Run: headless pygame with SDL's dummy video driver; simulated clock (each Clock.tick advances the game by its frame time, no real sleeping); random seed 0; keys injected as events and as key.get_pressed() state; no mouse input.
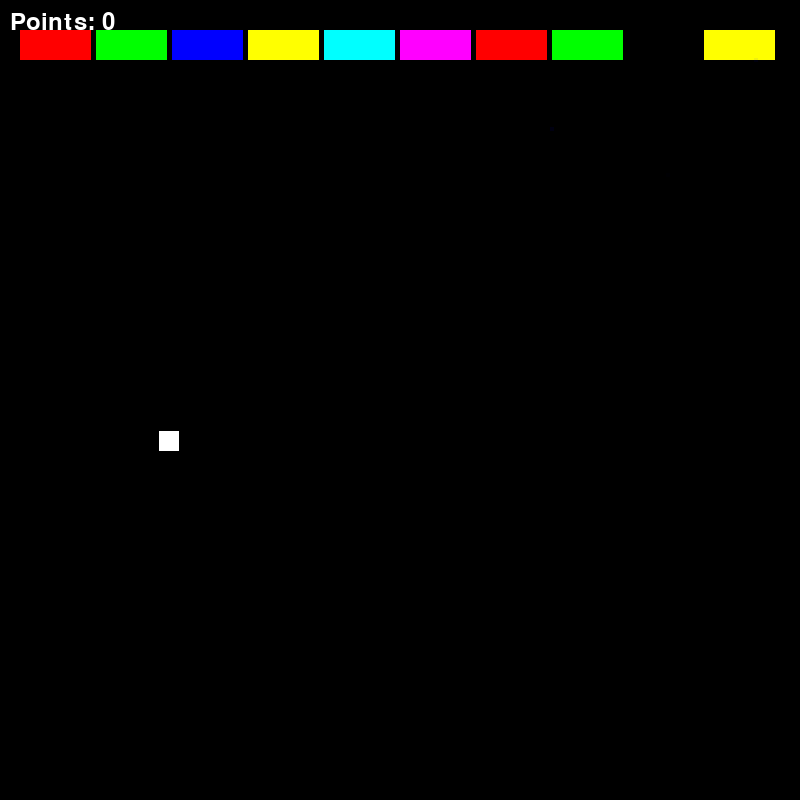
Frame 1 of 4 · flips 1–60 · no input
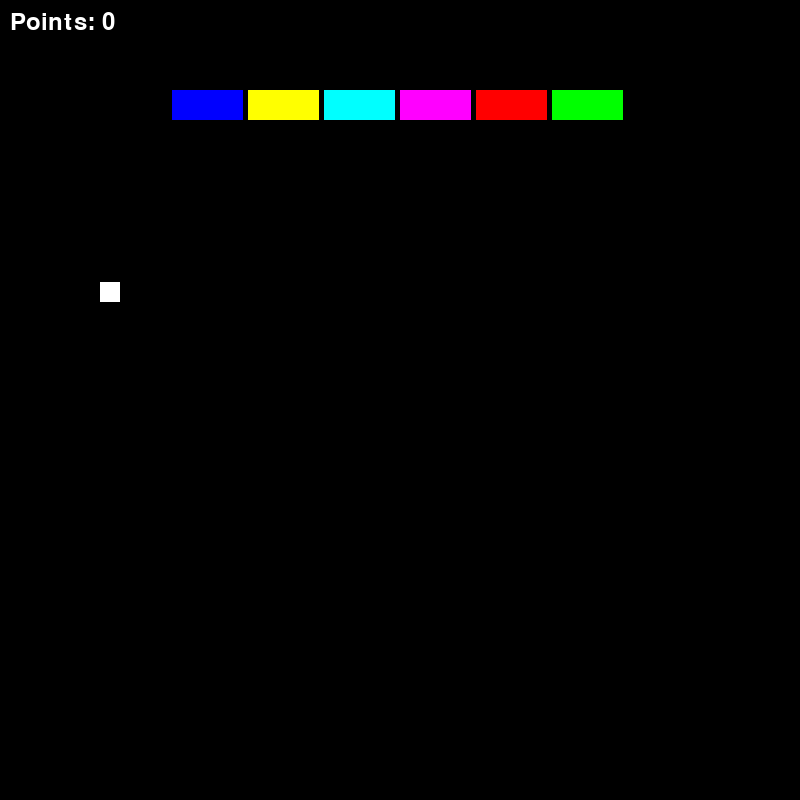
Frame 2 of 4 · flips 61–180 · tapped SPACE, RETURN · held RIGHT (→), D
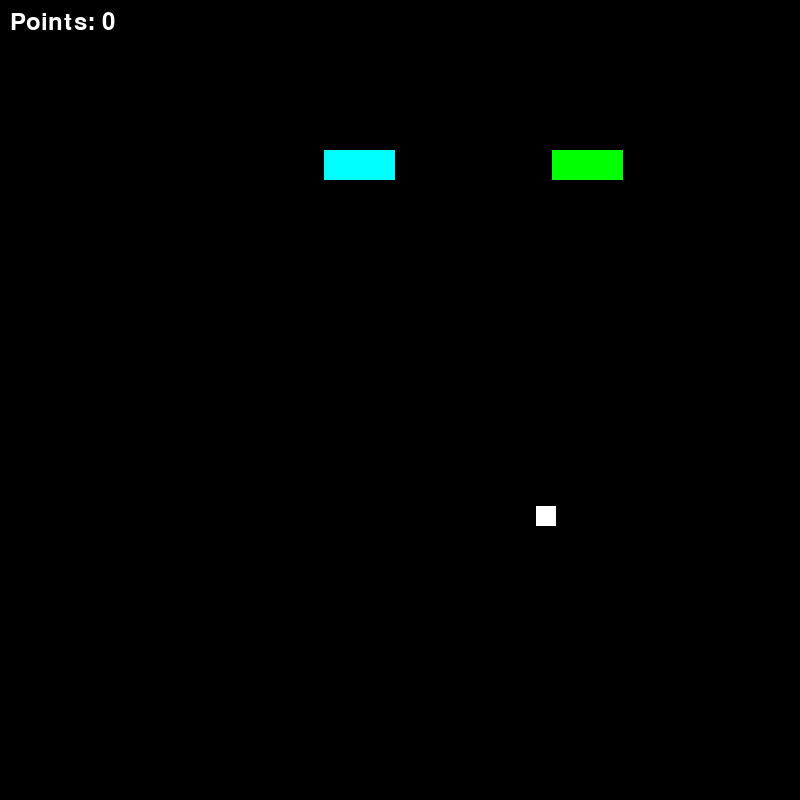
Frame 3 of 4 · flips 181–300 · held DOWN (↓), S
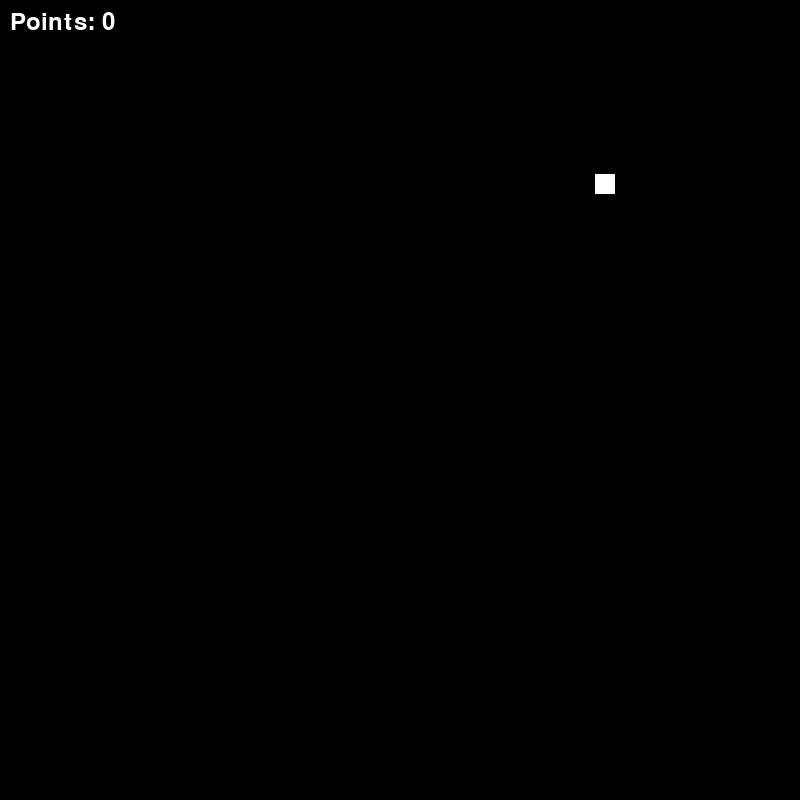
Frame 4 of 4 · flips 301–420 · held LEFT (←), A, UP (↑), W

The pygame program that drew these frames:

import pygame
import random
import math
import time

# Initialize Pygame
pygame.init()

# Screen dimensions
width, height = 800, 800
screen = pygame.display.set_mode((width, height))
pygame.display.set_caption("Breakout Simulation")

# Colors
black = (0, 0, 0)
white = (255, 255, 255)
red = (255, 0, 0)
green = (0, 255, 0)
blue = (0, 0, 255)
yellow = (255, 255, 0)
cyan = (0, 255, 255)
magenta = (255, 0, 255)
colors = [red, green, blue, yellow, cyan, magenta]

# Define initial properties
square_size = 20
base_speed = 5
speed = base_speed * 6  # Increased speed by 6 times (2 times the previously increased speed)
angle = random.uniform(0, 2 * math.pi)
velocity = [speed * math.cos(angle), speed * math.sin(angle)]

# Create blocks
block_cols = 10
block_gap = 5
block_width = (width - (block_gap * (block_cols - 1)) - 40) // block_cols  # Adjusted for edge space
block_height = 30
block_row_gap = block_height * 0.6  # Decreased the gap between rows by 40%
blocks = []
new_row_timer = 0
row_interval = 5  # Time in seconds to spawn a new row of blocks
scroll_speed = 0.5  # Initial scroll speed factor (reduced by 50%)

# Point counter
points = 0
points_timer = 0
points_interval = 1  # Time in seconds to increase points

def create_block_row(y_offset=0):
    row_blocks = []
    for col in range(block_cols):
        x = col * (block_width + block_gap) + 20  # Added space from left edge
        y = y_offset
        color = colors[col % len(colors)]
        row_blocks.append({'x': x, 'y': y, 'width': block_width, 'height': block_height, 'color': color})
    return row_blocks

# Initial blocks
blocks.extend(create_block_row())

# Small bouncing square
bouncing_square = {'x': width // 2, 'y': height // 2, 'size': square_size, 'velocity': velocity, 'color': white}

# Particle system
particles = []

def create_particles(x, y, color):
    for _ in range(50):  # Number of particles
        angle = random.uniform(0, 2 * math.pi)
        speed = random.uniform(2, 5)
        velocity = [speed * math.cos(angle), speed * math.sin(angle)]
        particle = {'x': x, 'y': y, 'velocity': velocity, 'color': color, 'lifetime': random.uniform(0.5, 1.0)}
        particles.append(particle)

def update_particles():
    for particle in particles[:]:
        particle['x'] += particle['velocity'][0]
        particle['y'] += particle['velocity'][1]
        particle['lifetime'] -= 0.02  # Fade out effect
        if particle['lifetime'] <= 0:
            particles.remove(particle)

def draw_particles():
    for particle in particles:
        alpha = int(255 * particle['lifetime'])
        color = (*particle['color'][:3], alpha)
        s = pygame.Surface((4, 4), pygame.SRCALPHA)
        s.fill(color)
        screen.blit(s, (particle['x'], particle['y']))

def draw_block(block):
    pygame.draw.rect(screen, block['color'], (block['x'], block['y'], block['width'], block['height']))

def update_bouncing_square():
    bouncing_square['x'] += bouncing_square['velocity'][0]
    bouncing_square['y'] += bouncing_square['velocity'][1]

    # Check for collisions with the blocks
    for block in blocks[:]:
        if (
            bouncing_square['x'] + bouncing_square['size'] >= block['x'] and
            bouncing_square['x'] <= block['x'] + block['width'] and
            bouncing_square['y'] + bouncing_square['size'] >= block['y'] and
            bouncing_square['y'] <= block['y'] + block['height']
        ):
            if bouncing_square['x'] + bouncing_square['size'] - bouncing_square['velocity'][0] <= block['x'] or \
               bouncing_square['x'] - bouncing_square['velocity'][0] >= block['x'] + block['width']:
                bouncing_square['velocity'][0] = -bouncing_square['velocity'][0]
            else:
                bouncing_square['velocity'][1] = -bouncing_square['velocity'][1]
            
            create_particles(bouncing_square['x'] + bouncing_square['size'] // 2, 
                             bouncing_square['y'] + bouncing_square['size'] // 2, block['color'])
            blocks.remove(block)

    # Bounce off the edges of the screen
    if bouncing_square['x'] <= 0 or bouncing_square['x'] + bouncing_square['size'] >= width:
        bouncing_square['velocity'][0] = -bouncing_square['velocity'][0]
    if bouncing_square['y'] <= 0 or bouncing_square['y'] + bouncing_square['size'] >= height:
        bouncing_square['velocity'][1] = -bouncing_square['velocity'][1]

    # Ensure the square doesn't go out of bounds
    if bouncing_square['x'] < 0:
        bouncing_square['x'] = 0
    if bouncing_square['x'] + bouncing_square['size'] > width:
        bouncing_square['x'] = width - bouncing_square['size']
    if bouncing_square['y'] < 0:
        bouncing_square['y'] = 0
    if bouncing_square['y'] + bouncing_square['size'] > height:
        bouncing_square['y'] = height - bouncing_square['size']

def update_blocks():
    global new_row_timer, scroll_speed
    current_time = time.time()
    if current_time - new_row_timer > row_interval:
        new_blocks = create_block_row(-block_height)
        blocks.extend(new_blocks)
        scroll_speed *= 1.05  # Increase scroll speed by 5%
        new_row_timer = current_time

    for block in blocks[:]:
        block['y'] += scroll_speed  # Move blocks down based on scroll speed
        if block['y'] + block['height'] >= height:
            return False  # End game if any block reaches the bottom

    return True

def update_points():
    global points, points_timer
    current_time = time.time()
    if current_time - points_timer >= points_interval:
        points += 10
        points_timer = current_time

def main():
    global running, new_row_timer, points_timer
    running = True
    new_row_timer = time.time()
    points_timer = time.time()
    while running:
        for event in pygame.event.get():
            if event.type == pygame.QUIT:
                running = False

        update_bouncing_square()
        update_particles()
        running = update_blocks()
        update_points()

        # Clear the screen
        screen.fill(black)

        # Draw the blocks
        for block in blocks:
            draw_block(block)

        # Draw the bouncing square
        pygame.draw.rect(screen, bouncing_square['color'], 
                         (bouncing_square['x'], bouncing_square['y'], 
                          bouncing_square['size'], bouncing_square['size']))

        # Draw particles
        draw_particles()

        # Draw the point counter
        font = pygame.font.Font(None, 36)
        text = font.render(f"Points: {points}", True, white)
        screen.blit(text, (10, 10))

        # Update the display
        pygame.display.flip()

        # Delay to control frame rate
        pygame.time.delay(30)

    # Quit Pygame
    pygame.quit()

if __name__ == "__main__":
    main()
